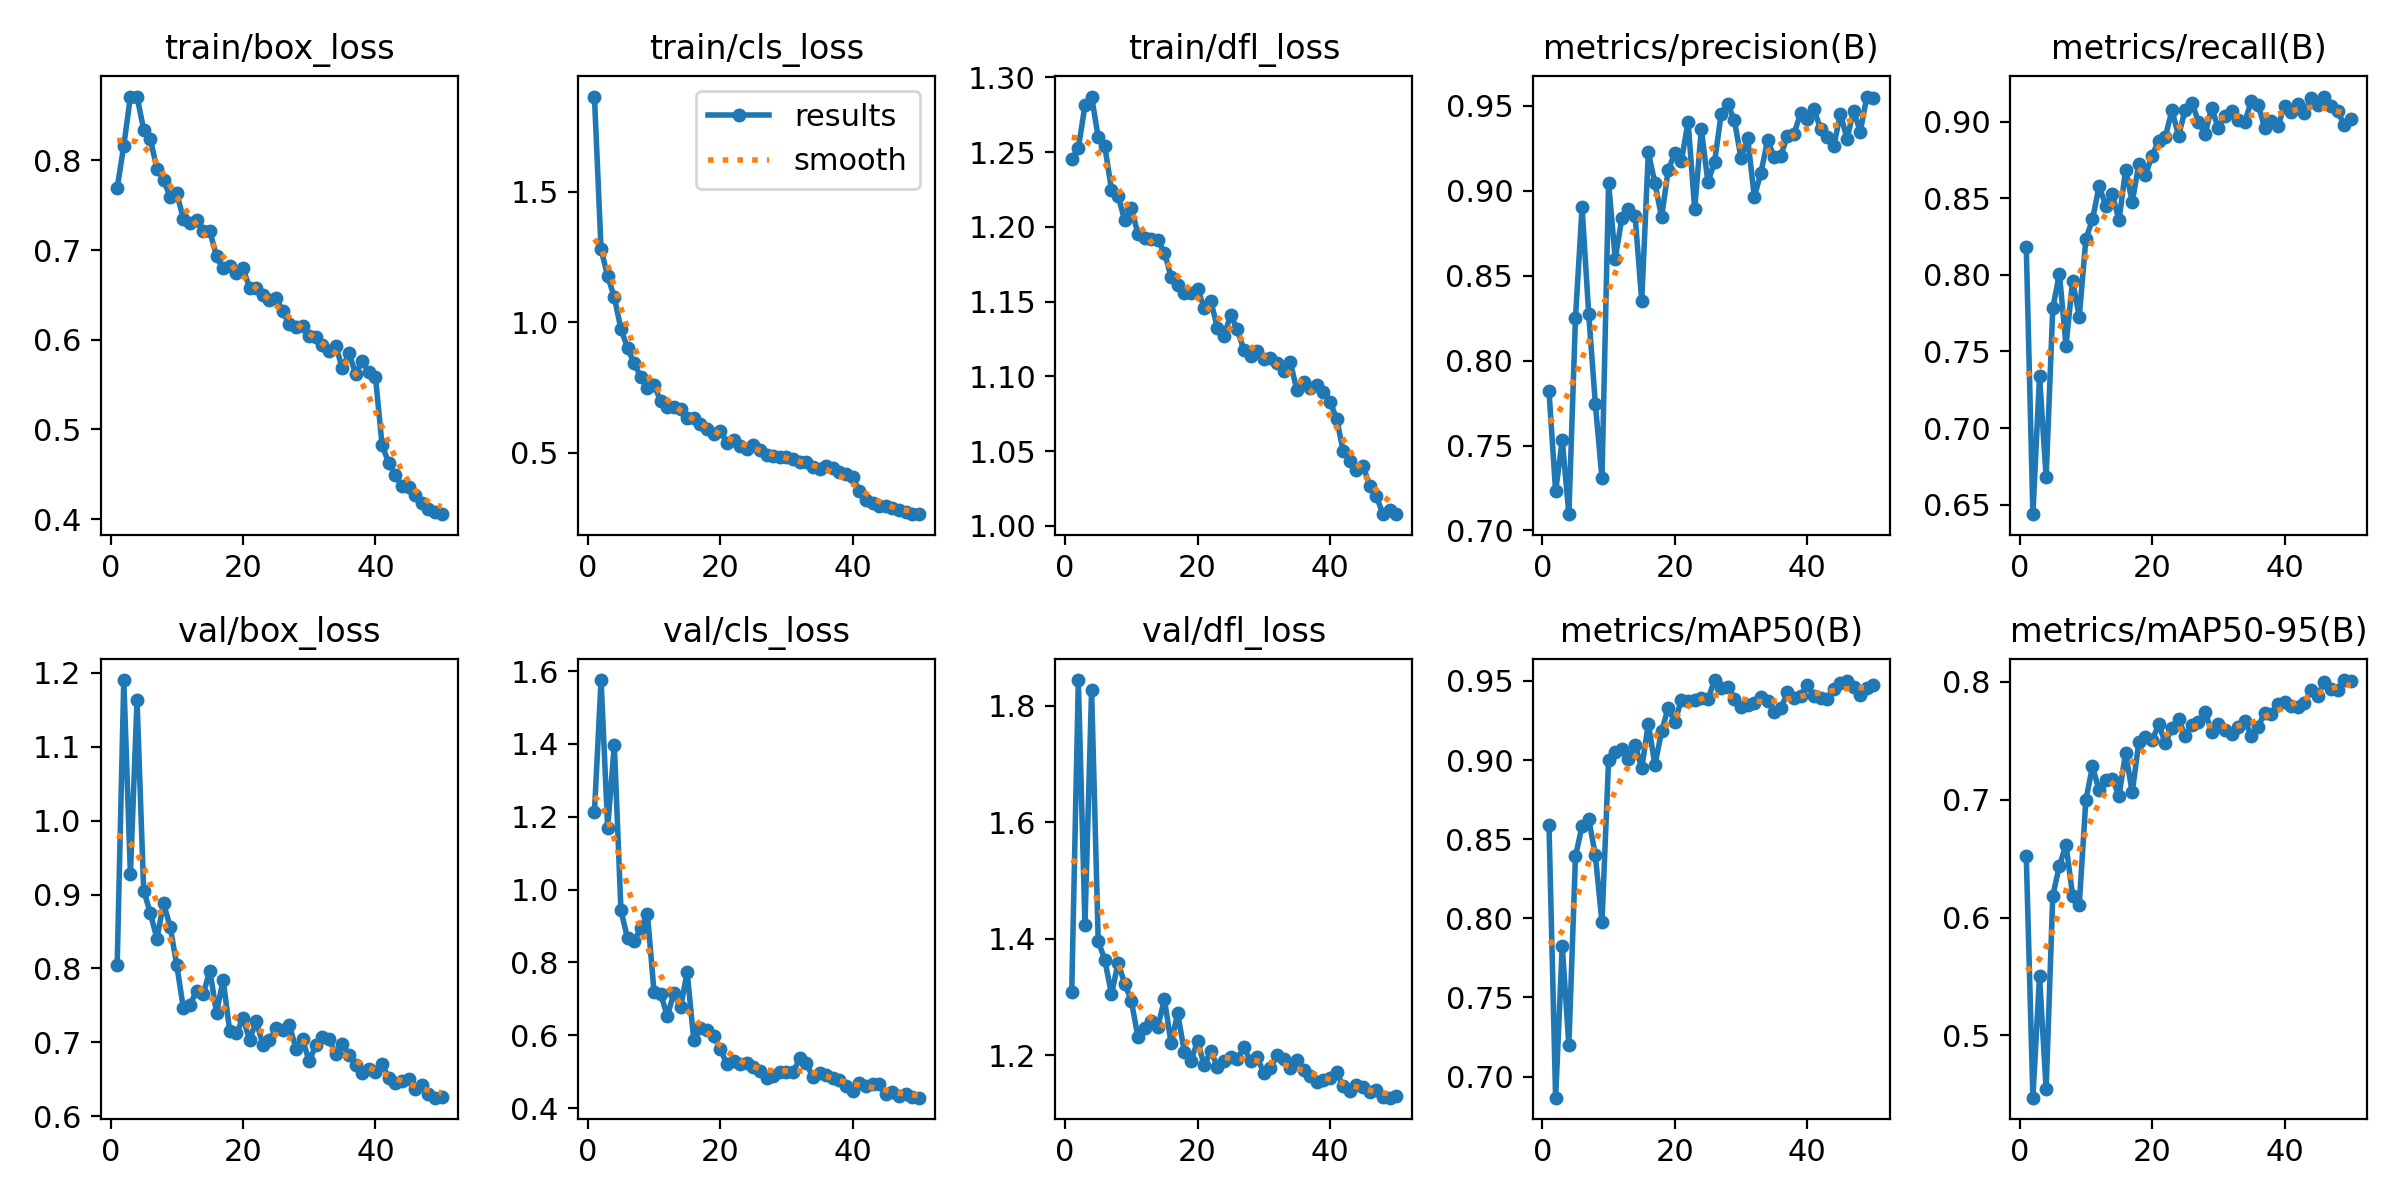

Source data for this figure (header and first rows):
epoch, time, train/box_loss, train/cls_loss, train/dfl_loss, metrics/precision(B), metrics/recall(B), metrics/mAP50(B), metrics/mAP50-95(B), val/box_loss, val/cls_loss, val/dfl_loss, lr/pg0, lr/pg1, lr/pg2
1, 44.32, 0.7689, 1.865, 1.245, 0.7821, 0.8178, 0.8588, 0.652, 0.8044, 1.213, 1.308, 0.0004133, 0.0004133, 0.0004133
2, 80.72, 0.8165, 1.28, 1.252, 0.723, 0.6438, 0.6867, 0.4473, 1.19, 1.575, 1.844, 0.0008136, 0.0008136, 0.0008136
3, 106.3, 0.871, 1.176, 1.281, 0.7533, 0.7339, 0.7827, 0.5505, 0.9273, 1.17, 1.424, 0.001197, 0.001197, 0.001197
4, 126.6, 0.8712, 1.096, 1.287, 0.7096, 0.6678, 0.7198, 0.4545, 1.163, 1.398, 1.827, 0.001176, 0.001176, 0.001176
5, 147.3, 0.8342, 0.9738, 1.26, 0.8253, 0.778, 0.8391, 0.6186, 0.9054, 0.943, 1.397, 0.001151, 0.001151, 0.001151
6, 168.4, 0.824, 0.9006, 1.254, 0.89, 0.8007, 0.8585, 0.6437, 0.8753, 0.8662, 1.363, 0.001126, 0.001126, 0.001126
7, 189.2, 0.7908, 0.842, 1.225, 0.8272, 0.7538, 0.8629, 0.6619, 0.8405, 0.8601, 1.305, 0.001102, 0.001102, 0.001102
8, 210, 0.7779, 0.7901, 1.221, 0.7745, 0.7962, 0.8397, 0.6187, 0.8881, 0.8936, 1.358, 0.001077, 0.001077, 0.001077
9, 230.6, 0.7594, 0.749, 1.204, 0.7306, 0.7726, 0.7975, 0.6109, 0.8566, 0.9331, 1.323, 0.001052, 0.001052, 0.001052
10, 251.2, 0.7631, 0.7601, 1.213, 0.9043, 0.8234, 0.9002, 0.6998, 0.8044, 0.7184, 1.294, 0.001027, 0.001027, 0.001027
11, 272, 0.735, 0.6966, 1.195, 0.8599, 0.8361, 0.9048, 0.7281, 0.7461, 0.7133, 1.231, 0.001002, 0.001002, 0.001002
12, 292.7, 0.7304, 0.6765, 1.192, 0.8837, 0.8579, 0.9067, 0.7078, 0.7508, 0.6536, 1.247, 0.0009778, 0.0009778, 0.0009778
13, 313.7, 0.733, 0.6748, 1.192, 0.8889, 0.8451, 0.9008, 0.7169, 0.7701, 0.7163, 1.26, 0.000953, 0.000953, 0.000953
14, 334.4, 0.721, 0.6665, 1.191, 0.8853, 0.8527, 0.9098, 0.7177, 0.7656, 0.6764, 1.249, 0.0009283, 0.0009283, 0.0009283
15, 355.2, 0.721, 0.6343, 1.183, 0.8349, 0.8355, 0.8947, 0.7031, 0.7973, 0.773, 1.296, 0.0009035, 0.0009035, 0.0009035
16, 375.7, 0.6929, 0.6317, 1.167, 0.9225, 0.8685, 0.923, 0.7397, 0.7398, 0.5869, 1.221, 0.0008787, 0.0008787, 0.0008787
17, 397, 0.6794, 0.6098, 1.161, 0.9044, 0.8476, 0.8968, 0.7062, 0.7849, 0.6199, 1.272, 0.000854, 0.000854, 0.000854
18, 419.3, 0.682, 0.5922, 1.156, 0.8842, 0.8721, 0.9181, 0.7487, 0.7149, 0.6153, 1.206, 0.0008293, 0.0008293, 0.0008293
19, 440.9, 0.6746, 0.5729, 1.156, 0.9121, 0.8652, 0.933, 0.753, 0.7122, 0.5985, 1.19, 0.0008045, 0.0008045, 0.0008045
20, 461.7, 0.6794, 0.5837, 1.159, 0.9221, 0.8778, 0.9241, 0.7503, 0.7325, 0.5618, 1.225, 0.0007797, 0.0007797, 0.0007797
21, 482.3, 0.658, 0.5376, 1.146, 0.9176, 0.8876, 0.9382, 0.7638, 0.7035, 0.522, 1.183, 0.000755, 0.000755, 0.000755
22, 502.9, 0.6572, 0.5475, 1.151, 0.9405, 0.8902, 0.9372, 0.7479, 0.7288, 0.5288, 1.208, 0.0007302, 0.0007302, 0.0007302
23, 523.4, 0.6503, 0.5266, 1.132, 0.8891, 0.9073, 0.9381, 0.7608, 0.6972, 0.5225, 1.18, 0.0007055, 0.0007055, 0.0007055
24, 544.2, 0.6443, 0.512, 1.127, 0.9359, 0.8907, 0.9389, 0.7681, 0.7032, 0.5233, 1.19, 0.0006808, 0.0006808, 0.0006808
25, 565.1, 0.6465, 0.5282, 1.141, 0.905, 0.9076, 0.9384, 0.7542, 0.7194, 0.513, 1.196, 0.000656, 0.000656, 0.000656
26, 586.1, 0.6317, 0.5097, 1.132, 0.9167, 0.9122, 0.9506, 0.763, 0.7162, 0.5028, 1.194, 0.0006312, 0.0006312, 0.0006312
27, 606.7, 0.6172, 0.4893, 1.117, 0.945, 0.9, 0.9458, 0.766, 0.7235, 0.4827, 1.214, 0.0006065, 0.0006065, 0.0006065
28, 627.5, 0.6146, 0.4851, 1.114, 0.9508, 0.8918, 0.9464, 0.7746, 0.6915, 0.4873, 1.189, 0.0005818, 0.0005818, 0.0005818
29, 649.4, 0.6156, 0.4839, 1.117, 0.9412, 0.909, 0.9386, 0.757, 0.7043, 0.5003, 1.197, 0.000557, 0.000557, 0.000557
30, 670.7, 0.6039, 0.4847, 1.111, 0.9189, 0.8955, 0.9333, 0.7638, 0.6744, 0.4988, 1.169, 0.0005322, 0.0005322, 0.0005322
31, 692.2, 0.603, 0.4769, 1.113, 0.9308, 0.9034, 0.9345, 0.7594, 0.6969, 0.499, 1.178, 0.0005075, 0.0005075, 0.0005075
32, 713.7, 0.5936, 0.463, 1.109, 0.8963, 0.9066, 0.9361, 0.7554, 0.7079, 0.5364, 1.201, 0.0004827, 0.0004827, 0.0004827
33, 735, 0.5875, 0.4629, 1.104, 0.9104, 0.9011, 0.9397, 0.7613, 0.7046, 0.5227, 1.193, 0.000458, 0.000458, 0.000458
34, 1146, 0.5932, 0.4458, 1.11, 0.9295, 0.8999, 0.9372, 0.7663, 0.6839, 0.4853, 1.178, 0.0004332, 0.0004332, 0.0004332
35, 1167, 0.5682, 0.4365, 1.091, 0.92, 0.9134, 0.9306, 0.7542, 0.6977, 0.4955, 1.191, 0.0004085, 0.0004085, 0.0004085
36, 1188, 0.5853, 0.4484, 1.096, 0.9205, 0.9111, 0.9326, 0.7617, 0.6833, 0.4907, 1.175, 0.0003837, 0.0003837, 0.0003837
37, 1210, 0.5619, 0.4392, 1.092, 0.932, 0.896, 0.9427, 0.7736, 0.6691, 0.4839, 1.164, 0.000359, 0.000359, 0.000359
38, 1233, 0.5764, 0.4247, 1.094, 0.9335, 0.9006, 0.9392, 0.7724, 0.6585, 0.4775, 1.154, 0.0003343, 0.0003343, 0.0003343
39, 1256, 0.5637, 0.4185, 1.09, 0.9455, 0.897, 0.9407, 0.7811, 0.6635, 0.461, 1.157, 0.0003095, 0.0003095, 0.0003095
40, 1280, 0.5587, 0.4065, 1.083, 0.942, 0.9102, 0.9473, 0.7825, 0.6606, 0.4474, 1.161, 0.0002848, 0.0002848, 0.0002848
41, 1326, 0.4825, 0.3507, 1.072, 0.9478, 0.9062, 0.9405, 0.7796, 0.6707, 0.4679, 1.171, 0.00026, 0.00026, 0.00026
42, 1346, 0.4627, 0.3199, 1.05, 0.9364, 0.9112, 0.939, 0.7782, 0.6519, 0.4609, 1.146, 0.0002352, 0.0002352, 0.0002352
43, 1366, 0.4487, 0.3083, 1.044, 0.9314, 0.9056, 0.9388, 0.7818, 0.6452, 0.4656, 1.138, 0.0002105, 0.0002105, 0.0002105
44, 1386, 0.4365, 0.2936, 1.037, 0.926, 0.9156, 0.9451, 0.7925, 0.6477, 0.4675, 1.149, 0.0001857, 0.0001857, 0.0001857
45, 1406, 0.4353, 0.2948, 1.04, 0.9452, 0.9107, 0.9488, 0.7881, 0.6508, 0.4385, 1.146, 0.000161, 0.000161, 0.000161
46, 1427, 0.427, 0.2858, 1.027, 0.9305, 0.9163, 0.9497, 0.7996, 0.6372, 0.4443, 1.138, 0.0001363, 0.0001363, 0.0001363
47, 1447, 0.4181, 0.279, 1.02, 0.9469, 0.9104, 0.9461, 0.7939, 0.642, 0.4322, 1.141, 0.0001115, 0.0001115, 0.0001115
48, 1467, 0.4107, 0.2723, 1.008, 0.9347, 0.9071, 0.941, 0.793, 0.6301, 0.4386, 1.128, 8.675e-05, 8.675e-05, 8.675e-05
49, 1487, 0.4073, 0.2638, 1.011, 0.9553, 0.8976, 0.9457, 0.8014, 0.6253, 0.4311, 1.127, 6.2e-05, 6.2e-05, 6.2e-05
50, 1507, 0.4054, 0.2658, 1.008, 0.9543, 0.9014, 0.9476, 0.8008, 0.6258, 0.4288, 1.131, 3.725e-05, 3.725e-05, 3.725e-05
